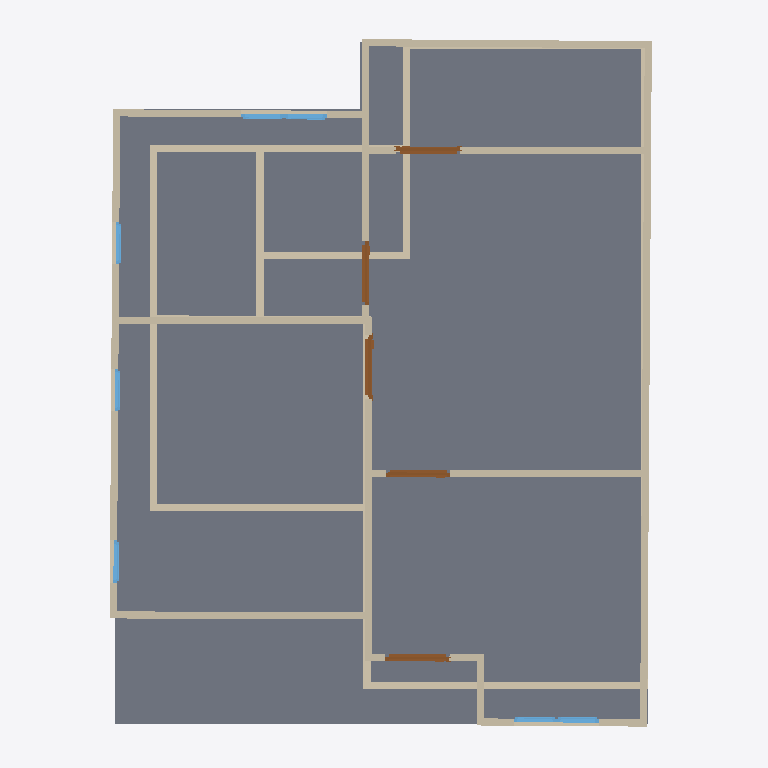
Plan cut of the same IFC building model at storey '2F' (level 3.00 m, cut at 4.40 m), seen from above with north up, elements coloured by IFC class: 28 walls (beige), 7 windows (light blue), 6 doors (brown), 1 slab (grey). Cut surfaces are drawn darker.
Extent 10.0 m × 10.0 m × 7.1 m (x, y, z). Storeys (2): GF at 0.00 m; 2F at 3.00 m. Elements (55): 28 IfcWall, 12 IfcDoor, 12 IfcWindow, 2 IfcSlab, 1 IfcRoof.

HEADER;
FILE_DESCRIPTION(('ViewDefinition[DesignTransferView]'),'2;1');
FILE_NAME('S03-Expected Activity Output.ifc','2025-09-01T15:41:15+08:00',(''),(''),'IfcOpenShell 0.8.3-post1','Bonsai 0.8.3-post1','');
FILE_SCHEMA(('IFC4'));
ENDSEC;
DATA;
#1=IFCPROJECT('2WYG5cbHL6afhS8ivk5Jxq',$,'My Project',$,$,$,$,(#14,#26),#9);
#31=IFCSITE('3Xb6mWvOHFqe4qswfmeAHb',$,'My Site',$,$,#54,$,$,$,$,$,$,$,$);
#37=IFCBUILDING('1384Cx8fb2vxgmPh$n__tL',$,'My Building',$,$,#60,$,$,$,$,$,$);
#43=IFCBUILDINGSTOREY('3ZdEtorcL9bBZZ12fRlc9$',$,'2F',$,$,#2256,$,$,$,$);
#67=IFCBUILDINGSTOREY('3bhhx6dyb3Ghh6TDeY0yEr',$,'GF',$,$,#83,$,$,$,$);
#2952=IFCSLAB('25qXq8_dbA6AoClGxUllxU',$,'Slab',$,$,#2961,#2968,$,$);
#4740=IFCWALL('21gFuHrx90EfqfMpHxnjXB',$,'Wall',$,$,#5139,#4746,$,$);
#4840=IFCWALL('2awBRuAk5EBhS7D0Y8BQXc',$,'Wall',$,$,#5267,#4846,$,$);
#271=IFCWALL('1oEZVvZF9DfQEY7Ip_PQVS',$,'Wall',$,$,#546,#277,$,$);
#4765=IFCWALL('1qt1a4QjvFsAiU68mfXszv',$,'Wall',$,$,#5171,#4771,$,$);
#131=IFCWALL('0$vqqjDh1F$gREb8NGLM1x',$,'Wall',$,$,#144,#139,$,$);
#4865=IFCWALL('3F1QNvHzn9UgfG_bdScw6y',$,'Wall',$,$,#5299,#4871,$,$);
#5376=IFCWALL('2OS0DcGGPB6BIrDLKZMGHu',$,'Wall',$,$,#5445,#5382,$,$);
#5351=IFCWALL('3sGdxsupfAe9G0A4hAtWAf',$,'Wall',$,$,#5362,#5357,$,$);
#246=IFCWALL('1hOTb8a4f6SgtryCjFKDHr',$,'Wall',$,$,#257,#252,$,$);
#296=IFCWALL('3wXtgScBn3nB$ljU$JH1f7',$,'Wall',$,$,#578,#302,$,$);
#5535=IFCWALL('10hV4q_ZfD2fcfSLY1Rb_H',$,'Wall',$,$,#5546,#5541,$,$);
#4815=IFCWALL('2WpLaAirz0nxkU8koikJXF',$,'Wall',$,$,#5235,#4821,$,$);
#5459=IFCWALL('2_IOUrbAf1NhW8i2FpGYCw',$,'Wall',$,$,#5470,#5465,$,$);
#840=IFCWALL('3YnT6VQn1DoONg2mMnt0Ym',$,'Wall',$,$,#851,#846,$,$);
#171=IFCWALL('2FQYJswdrD6Au3h5DxOMN3',$,'Wall',$,$,#182,#177,$,$);
#878=IFCWALL('1RqcJtd5TElhf9E4X0zPxq',$,'Wall',$,$,#1317,#884,$,$);
#5497=IFCWALL('2xOoxTtXbAGPgvq0QoE3Z9',$,'Wall',$,$,#6143,#5503,$,$);
#4715=IFCWALL('2V3$bkbhfCHx7YHw0R93s7',$,'Wall',$,$,#5107,#4721,$,$);
#903=IFCWALL('2Jn5HLqQv5HgnmG9Iu6SVZ',$,'Wall',$,$,#1348,#909,$,$);
#221=IFCWALL('1ijOPuFFH2ExOfqh7mQshE',$,'Wall',$,$,#487,#227,$,$);
#4790=IFCWALL('3ktHtYVnv2kw6NLRLg5dVb',$,'Wall',$,$,#5203,#4796,$,$);
#321=IFCWALL('2HFNsHI7nBoQRnZUNcScyk',$,'Wall',$,$,#610,#327,$,$);
#6051=IFCDOOR('1XWI2$dtH9QA3DjQOMuCGm',$,'Door',$,$,#6115,#6060,$,2.0,0.899999976158142,$,$,$);
#6170=IFCDOOR('2v6s2t$RnF6PqWONLHZNoM',$,'Door',$,$,#6218,#6178,$,2.0,0.899999976158142,$,$,$);
#4690=IFCWALL('1clHIDsUr1p9Jh6DuXKjl6',$,'Wall',$,$,#5075,#4696,$,$);
#6219=IFCDOOR('1$bpIIY6fCTAsW_XzbF16c',$,'Door',$,$,#6267,#6227,$,2.0,0.899999976158142,$,$,$);
#6116=IFCDOOR('0v51eCoLr5LxqVOQc1Tv1d',$,'Door',$,$,#6169,#6124,$,2.0,0.899999976158142,$,$,$);
#5747=IFCDOOR('3fHHHunMzA8QmiWDPTZhj2',$,'Door',$,$,#5795,#5755,$,2.0,0.899999976158142,$,$,$);
#737=IFCWALL('1TiF60nyX3dB2PeRQZjTyl',$,'Wall',$,$,#748,#743,$,$);
#196=IFCWALL('0yM_B9nrbFRRcNvQ0pM5uF',$,'Wall',$,$,#455,#202,$,$);
#4665=IFCWALL('3fDTZuYdLAWfz1sTIWYU7e',$,'Wall',$,$,#5038,#4671,$,$);
#5313=IFCWALL('3MchBpRRv6$e10i6BP84t1',$,'Wall',$,$,#5324,#5319,$,$);
#6961=IFCWINDOW('2T3u7VTt99RR_JUowyG9bV',$,'Window',$,$,#7009,#6969,$,0.899999976158142,0.600000023841858,$,$,$);
#762=IFCWALL('3OH3UVYJL1PxM6xcsZfYr_',$,'Wall',$,$,#773,#768,$,$);
#6635=IFCWINDOW('0bF3NGTif17v_ujd$aB564',$,'Window',$,$,#6699,#6644,$,0.899999976158142,0.600000023841858,$,$,$);
#6847=IFCWINDOW('3aJmASQgDEXgKyQozfnDst',$,'Window',$,$,#6895,#6855,$,0.899999976158142,0.600000023841858,$,$,$);
#6700=IFCWINDOW('0mtYipclT4bf1QY8TUXIJO',$,'Window',$,$,#6748,#6708,$,0.899999976158142,0.600000023841858,$,$,$);
#6896=IFCWINDOW('2BXCHbKtP5lBTD4zv$EoMR',$,'Window',$,$,#6960,#6905,$,0.899999976158142,0.600000023841858,$,$,$);
#6749=IFCWINDOW('0fLHHH0c1FQhQ1E$hK9Gx5',$,'Window',$,$,#6797,#6757,$,0.899999976158142,0.600000023841858,$,$,$);
#6798=IFCWINDOW('1QivAn5ifBygbPWG9hDrCL',$,'Window',$,$,#6846,#6806,$,0.899999976158142,0.600000023841858,$,$,$);
#5682=IFCDOOR('0HOzHi2fH0Ze6$ri2qSAna',$,'Door',$,$,#5746,#5691,$,2.0,0.899999976158142,$,$,$);
ENDSEC;